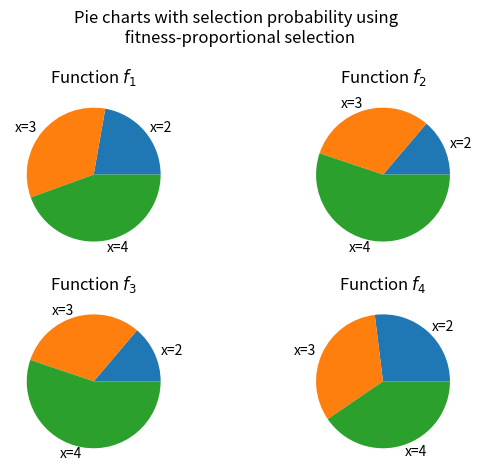

The script that saved this image: (Note: this script raises an exception after producing the figure.)
import numpy as np
import matplotlib.pyplot as plt

''' Assignment 4.1 '''

f1 = lambda x: np.abs(x)
f2 = lambda x: x**2
f3 = lambda x: 2*x**2
f4 = lambda x: x**2 + 20

def prop_select(x, f, xs):
    '''
    Fitness proportional selection algorithm
    Input:
        x, int: individual to be evaluated
        f, function: fitness function
        xs, list: list of all possible values for x
    Ouput:
        ans, double: probability of selecting individual x using fitness-proportional selection
    '''
    ans = f(x)/np.sum(f(xs))
    return ans

# Individuals to be evaluated
xs = np.array([2, 3, 4])
# Functions
funcs = [f1, f2, f3, f4]
# Storing results
prop_list = np.zeros((len(funcs), len(xs)))

# Computing fitness-proportional selection
for i, func in enumerate(funcs):
    for j, x in enumerate(xs):
        prop_list[i, j] = prop_select(x, func, xs)

print('x-axis: the candidate xs, y-axis: the functions f1 -> f4')
print(prop_list)

# Making pie-charts
for i, func in enumerate(funcs):
    plt.subplot(2,2,i+1)
    plt.title(f'Function $f_{i+1}$')
    plt.pie(prop_list[i], labels=[f'x={x}' for x in xs])
plt.suptitle('Pie charts with selection probability using \n fitness-proportional selection')
plt.tight_layout()
plt.savefig('imgs/ex1.png')
plt.show()

# Question:
#   What can you conclude about the effects of fitness scaling on selection pressure?
# Ans:
#   Different fitness functions can alter the candidate selection.